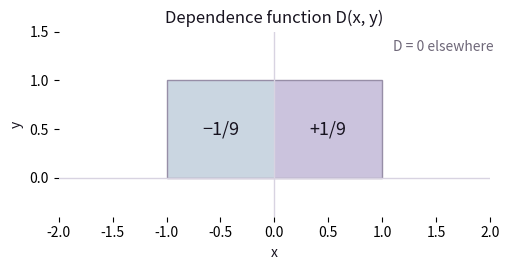

Source code (Python):
"""Probability Notes No. 00: figures (matplotlib).

Runs in the notebook after check.py, in the same namespace.
Figure 1: the dependence function D(x, y) for
X ~ Unif{-1, 0, 1}, Y = X^2.
"""
import matplotlib.pyplot as plt
from matplotlib.patches import Rectangle

INK, MUTED = "#17131F", "#6F6879"
NEG, POS = "#2E5C8A", "#32127A"

fig, ax = plt.subplots(figsize=(5.2, 2.8))
for x0, val, col in [(-1, "−1/9", NEG), (0, "+1/9", POS)]:
    ax.add_patch(Rectangle((x0, 0), 1, 1, color=col,
                           alpha=0.25, lw=0))
    ax.text(x0 + 0.5, 0.5, val, ha="center",
            va="center", color=INK, fontsize=13)
ax.add_patch(Rectangle((-1, 0), 2, 1, fill=False,
                       ec="#978EA7"))
ax.axhline(0, color="#D8D3E1", lw=1)
ax.axvline(0, color="#D8D3E1", lw=1)
ax.set_xlim(-2, 2)
ax.set_ylim(-0.4, 1.5)
ax.set_xlabel("x", color=INK)
ax.set_ylabel("y", color=INK)
ax.text(1.1, 1.3, "D = 0 elsewhere", color=MUTED)
for s in ax.spines.values():
    s.set_visible(False)
ax.set_title("Dependence function D(x, y)", color=INK)
plt.tight_layout()
plt.show()
